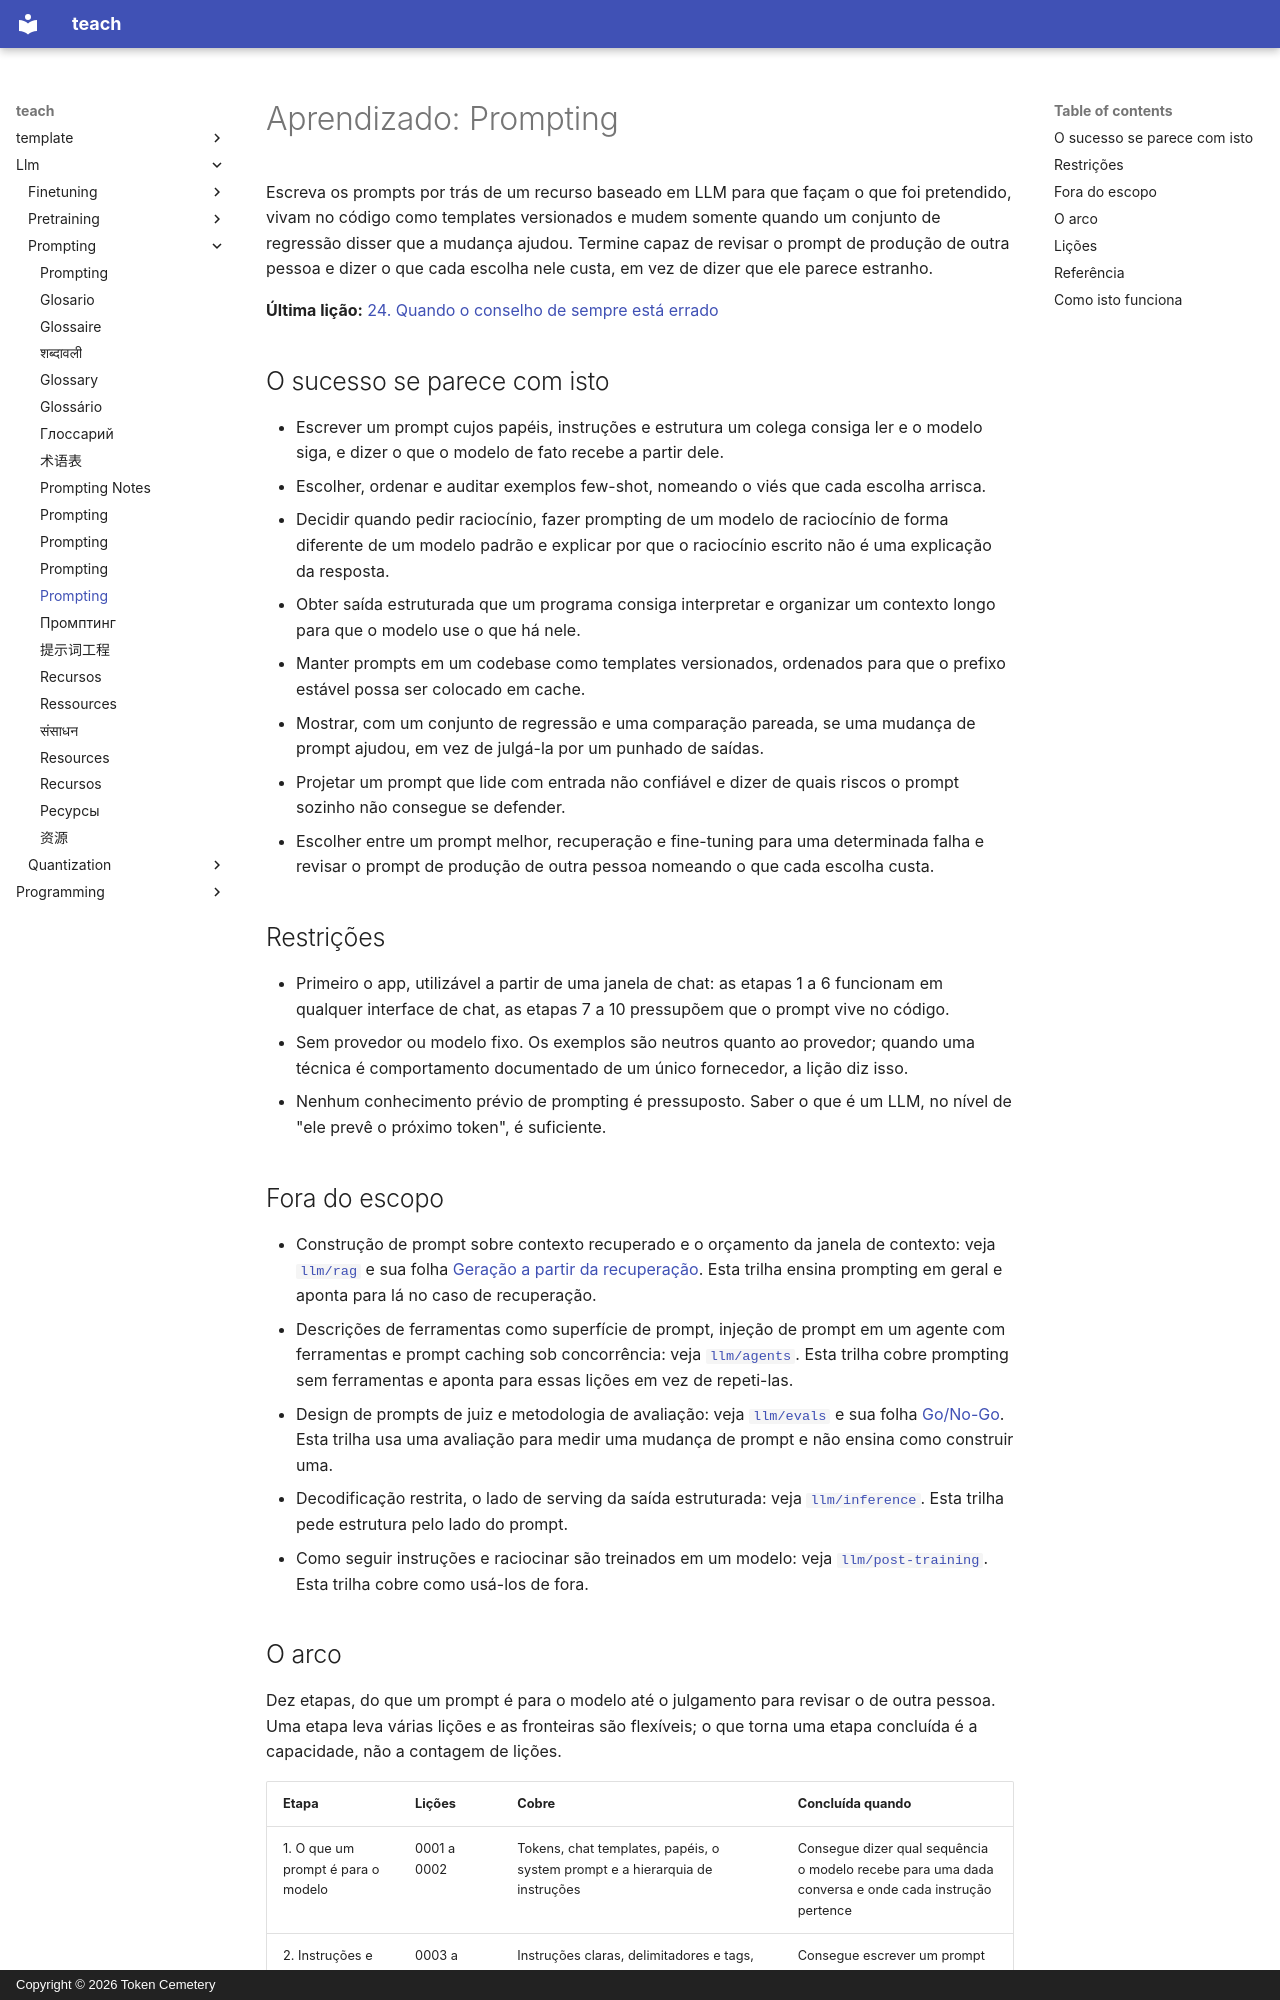

repository: TokenCemetery/teach · page: llm/prompting/README.pt/index.html · generator: mkdocs · copyright: Copyright © 2026 Token Cemetery

---
title: Prompting
description: "Escreva, versione e publique prompts para um recurso baseado em LLM, prove que uma mudança de prompt ajudou e revise o prompt de produção de outra pessoa"
type: topic
---

# Aprendizado: Prompting

Escreva os prompts por trás de um recurso baseado em LLM para que façam o que foi pretendido, vivam no código como templates versionados e mudem somente quando um conjunto de regressão disser que a mudança ajudou. Termine capaz de revisar o prompt de produção de outra pessoa e dizer o que cada escolha nele custa, em vez de dizer que ele parece estranho.

**Última lição:** [24. Quando o conselho de sempre está errado](lessons/0024-when-the-usual-advice-is-wrong.md)

## O sucesso se parece com isto

- Escrever um prompt cujos papéis, instruções e estrutura um colega consiga ler e o modelo siga, e dizer o que o modelo de fato recebe a partir dele.
- Escolher, ordenar e auditar exemplos few-shot, nomeando o viés que cada escolha arrisca.
- Decidir quando pedir raciocínio, fazer prompting de um modelo de raciocínio de forma diferente de um modelo padrão e explicar por que o raciocínio escrito não é uma explicação da resposta.
- Obter saída estruturada que um programa consiga interpretar e organizar um contexto longo para que o modelo use o que há nele.
- Manter prompts em um codebase como templates versionados, ordenados para que o prefixo estável possa ser colocado em cache.
- Mostrar, com um conjunto de regressão e uma comparação pareada, se uma mudança de prompt ajudou, em vez de julgá-la por um punhado de saídas.
- Projetar um prompt que lide com entrada não confiável e dizer de quais riscos o prompt sozinho não consegue se defender.
- Escolher entre um prompt melhor, recuperação e fine-tuning para uma determinada falha e revisar o prompt de produção de outra pessoa nomeando o que cada escolha custa.

## Restrições

- Primeiro o app, utilizável a partir de uma janela de chat: as etapas 1 a 6 funcionam em qualquer interface de chat, as etapas 7 a 10 pressupõem que o prompt vive no código.
- Sem provedor ou modelo fixo. Os exemplos são neutros quanto ao provedor; quando uma técnica é comportamento documentado de um único fornecedor, a lição diz isso.
- Nenhum conhecimento prévio de prompting é pressuposto. Saber o que é um LLM, no nível de "ele prevê o próximo token", é suficiente.

## Fora do escopo

- Construção de prompt sobre contexto recuperado e o orçamento da janela de contexto: veja [`llm/rag`](../../llm/rag/) e sua folha [Geração a partir da recuperação](../../llm/rag/reference/generation-from-retrieval.md). Esta trilha ensina prompting em geral e aponta para lá no caso de recuperação.
- Descrições de ferramentas como superfície de prompt, injeção de prompt em um agente com ferramentas e prompt caching sob concorrência: veja [`llm/agents`](../../llm/agents/). Esta trilha cobre prompting sem ferramentas e aponta para essas lições em vez de repeti-las.
- Design de prompts de juiz e metodologia de avaliação: veja [`llm/evals`](../../llm/evals/) e sua folha [Go/No-Go](../../llm/evals/reference/go-no-go.md). Esta trilha usa uma avaliação para medir uma mudança de prompt e não ensina como construir uma.
- Decodificação restrita, o lado de serving da saída estruturada: veja [`llm/inference`](../../llm/inference/). Esta trilha pede estrutura pelo lado do prompt.
- Como seguir instruções e raciocinar são treinados em um modelo: veja [`llm/post-training`](../../llm/post-training/). Esta trilha cobre como usá-los de fora.
